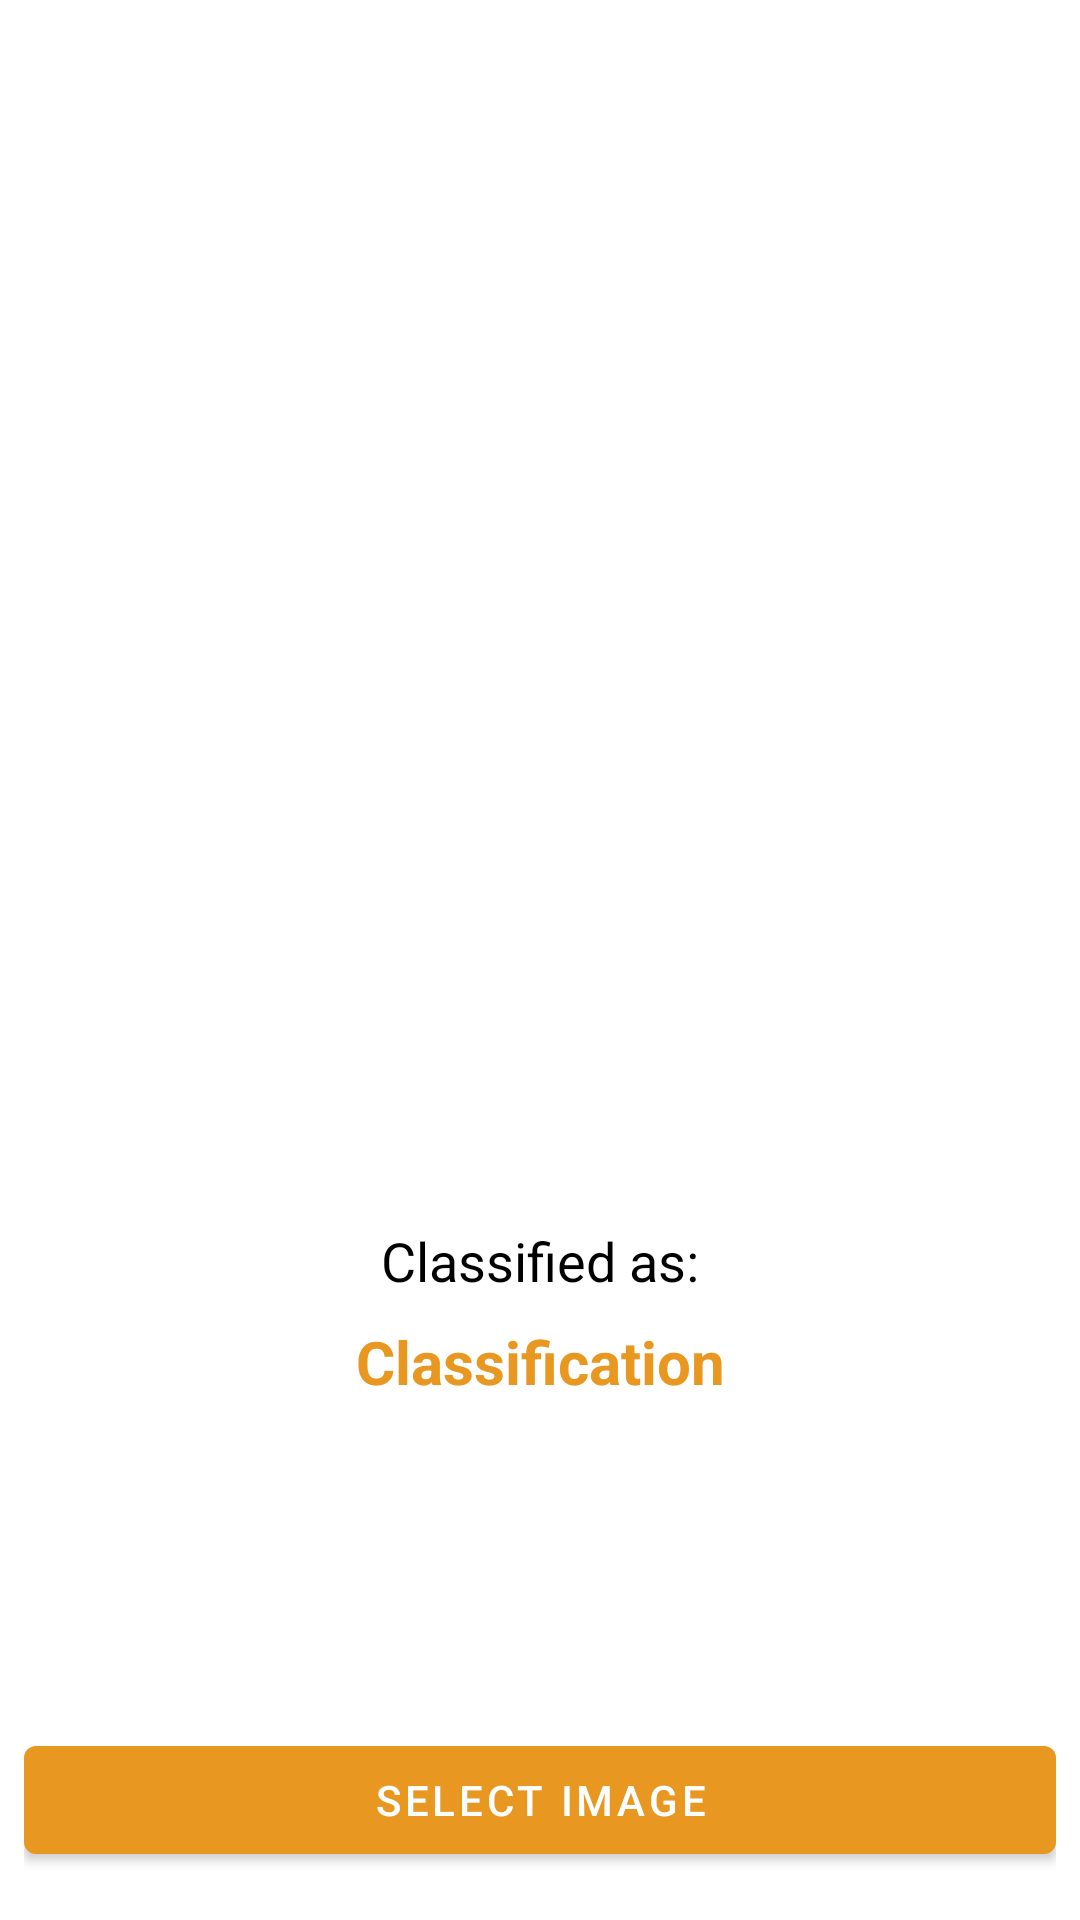

Write the Android layout XML for this screen, with the resource values it uses.
<!-- AndroidManifest.xml: application theme Theme.MyBaseProjectAndroid -->
<!-- res/layout/identifikasi_fragment.xml -->
<?xml version="1.0" encoding="utf-8"?>
<layout xmlns:android="http://schemas.android.com/apk/res/android"
    xmlns:app="http://schemas.android.com/apk/res-auto"
    xmlns:tools="http://schemas.android.com/tools">

    <data>

        <variable
            name="viewModel"
            type="com.explorer.ui.main.identifkasi.IdentifikasiViewModel" />
    </data>

    <androidx.constraintlayout.widget.ConstraintLayout
        android:layout_width="match_parent"
        android:layout_height="match_parent"
        android:padding="8dp"
        tools:context=".ui.main.identifkasi.IdentifikasiFragment">

        <androidx.appcompat.widget.AppCompatImageView
            android:id="@+id/viewImage"
            android:layout_width="0dp"
            android:layout_height="400dp"
            android:scaleType="fitXY"
            app:layout_constraintEnd_toEndOf="parent"
            app:layout_constraintStart_toStartOf="parent"
            app:layout_constraintTop_toTopOf="parent" />

        <com.google.android.material.textview.MaterialTextView
            android:id="@+id/materialTextView2"
            android:layout_width="wrap_content"
            android:layout_height="wrap_content"
            android:text="Classified as:"
            android:textColor="@color/black"
            android:textSize="18sp"
            app:layout_constraintEnd_toEndOf="parent"
            app:layout_constraintStart_toStartOf="parent"
            app:layout_constraintTop_toBottomOf="@+id/viewImage" />

        <com.google.android.material.textview.MaterialTextView
            android:id="@+id/txtResult"
            android:layout_width="wrap_content"
            android:layout_height="wrap_content"
            android:layout_marginTop="8dp"
            android:text="Classification"
            android:textColor="@color/orange"
            android:textSize="20sp"
            android:textStyle="bold"
            app:layout_constraintEnd_toEndOf="@+id/materialTextView2"
            app:layout_constraintStart_toStartOf="@+id/materialTextView2"
            app:layout_constraintTop_toBottomOf="@+id/materialTextView2" />

        <com.google.android.material.button.MaterialButton
            android:id="@+id/mbPick"
            android:layout_width="match_parent"
            android:layout_height="wrap_content"
            android:text="select image"
            app:backgroundTint="@color/orange"
            app:layout_constraintBottom_toBottomOf="parent"
            android:layout_marginBottom="8dp" />

    </androidx.constraintlayout.widget.ConstraintLayout>
</layout>
<!-- resources referenced by this layout -->
<resources>
  <color name="black">#FF000000</color>
  <color name="orange">#E89720</color>
  <style name="Theme.MyBaseProjectAndroid" parent="Theme.MaterialComponents.DayNight.DarkActionBar">
          
          <item name="colorPrimary">@color/orange</item>
          <item name="colorPrimaryVariant">@color/orange_dark</item>
          <item name="colorOnPrimary">@color/white</item>
          
          <item name="colorSecondary">@color/teal_200</item>
          <item name="colorSecondaryVariant">@color/teal_700</item>
          <item name="colorOnSecondary">@color/black</item>
          
          <item name="android:statusBarColor" tools:targetApi="l">?attr/colorPrimaryVariant</item>
          
      </style>
  <color name="orange_dark">#875712</color>
  <color name="white">#FFFFFFFF</color>
  <color name="teal_200">#FF03DAC5</color>
  <color name="teal_700">#FF018786</color>
</resources>
